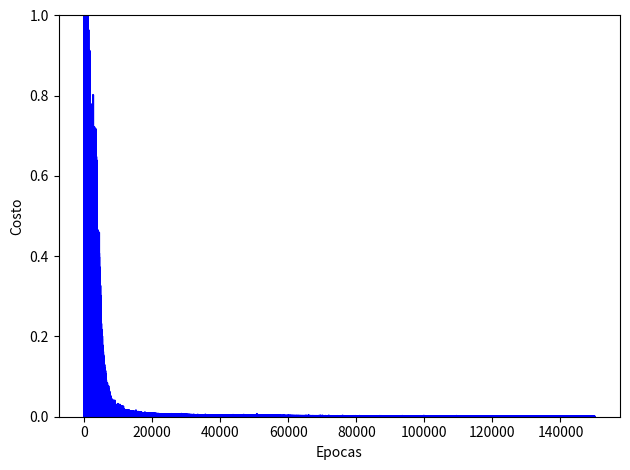

Python code for this plot:
import numpy as np


def sigmoide(x):
    return 1 / (1 + np.exp( -x ))


def sigmoide_derivado(x):
    return sigmoide( x ) * (1 - sigmoide( x ))


def tangente(x):
    return np.tanh( x )


def tangente_derivada(x):
    return 1 - x ** 2


class RedNeuronal():
    def __init__(self, capas, activacion='tangente'):
        if activacion == 'sigmoide':
            self.activacion = sigmoide
            self.activacion_prima = sigmoide_derivado
        elif activacion == 'tangente':
            self.activacion = tangente
            self.activacion_prima = tangente_derivada

        # INICIALIZAR PESOS
        self.pesos = []
        self.deltas = []
        # capas = [2,3,2] randon entre 1, -1
        for i in range( 1, len( capas ) - 1 ):
            r = 2 * np.random.random( (capas[i - 1] + 1, capas[i] + 1) ) - 1
            self.pesos.append( r )

        # asignar aleatorios a la capa de salida
        r = 2 * np.random.random( (capas[i] + 1, capas[i + 1]) ) - 1
        self.pesos.append( r )

    def ajuste(self, X, y, factor_aprendizaje=0.2, epocas=1000000):
        ones = np.atleast_2d( np.ones( X.shape[0] ) )
        X = np.concatenate( (ones.T, X), axis=1 )

        for k in range( epocas ):
            i = np.random.randint( X.shape[0] )
            a = [X[i]]

            for l in range( len( self.pesos ) ):
                dot_value = np.dot( a[l], self.pesos[l] )
                activacion = self.activacion( dot_value )
                a.append( activacion )

            # Calculo la diferencia entre la capa de salida y el valor obtenido
            error = y[i] - a[-1]
            deltas = [error * self.activacion_prima( a[-1] )]

            # Empezamos en la segunda capa hasta la ultima
            for l in range( len( a ) - 2, 0, -1 ):
                deltas.append( deltas[-1].dot( self.pesos[l].T ) * self.activacion_prima( a[l] ) )
            self.deltas.append( deltas )

            # invertir
            deltas.reverse()

            # Backpropagation
            for i in range( len( self.pesos ) ):
                capa = np.atleast_2d( a[i] )
                delta = np.atleast_2d( deltas[i] )
                self.pesos[i] += factor_aprendizaje * capa.T.dot( delta )

            if k % 10000 == 0: print( 'epocas:', k )

    def predecir(self, x):
            unos = np.atleast_2d( np.ones( x.shape[0] ) )
            a = np.concatenate( (np.ones( 1 ).T, np.array( x )), axis=0 )
            for l in range( 0, len( self.pesos ) ):
                a = self.activacion( np.dot( a, self.pesos[l] ) )
            return a

    def imprimir_pesos(self):
        print( "Listado de Pesos de Conexiones" )
        for i in range( len( self.pesos ) ):
            print( self.pesos[i] )

    def obtener_deltas(self):
        return self.deltas


nn = RedNeuronal([2,3,2], activacion='tangente')
X = np.array([[0, 0], # sin obstaculos
             [0,1], # sin obstaculos
             [0, -1], # sin obstaculos
             [0.5, 1], #obstaculo detectado a la derecha
             [0.5, -1], #obstaculo a izquierdad
             [1, 1], # demasiado cerca a la derecha
             [1, -1]]) # demasiado cerca a la izquierda

y = np.array([[0, 1], #avanzar
              [0, 1], #avanzar
              [0, 1], #avanzar
              [-1, 1], #giro izquierda
              [1, 1], #giro derecha
              [0, -1], #retroceder
              [0, -1],]) #retroceder
nn.ajuste(X, y, factor_aprendizaje = 0.03, epocas = 150000)

index = 0
for e in X:
    print("X: ", e, "y: ", y[index], "Red: ", nn.predecir(e))
    index = index + 1

import matplotlib.pyplot as plt
"""%matplotlib inline"""
deltas = nn.obtener_deltas()
valores = []
index = 0
for arreglo in deltas:
    valores.append( arreglo[1][0] + arreglo[1][1] )
    index = index + 1

plt.plot( range( len( valores ) ), valores, color='b' )
plt.ylim( [0, 1] )
plt.ylabel( 'Costo' )
plt.xlabel( 'Epocas' )
plt.tight_layout()
plt.show()